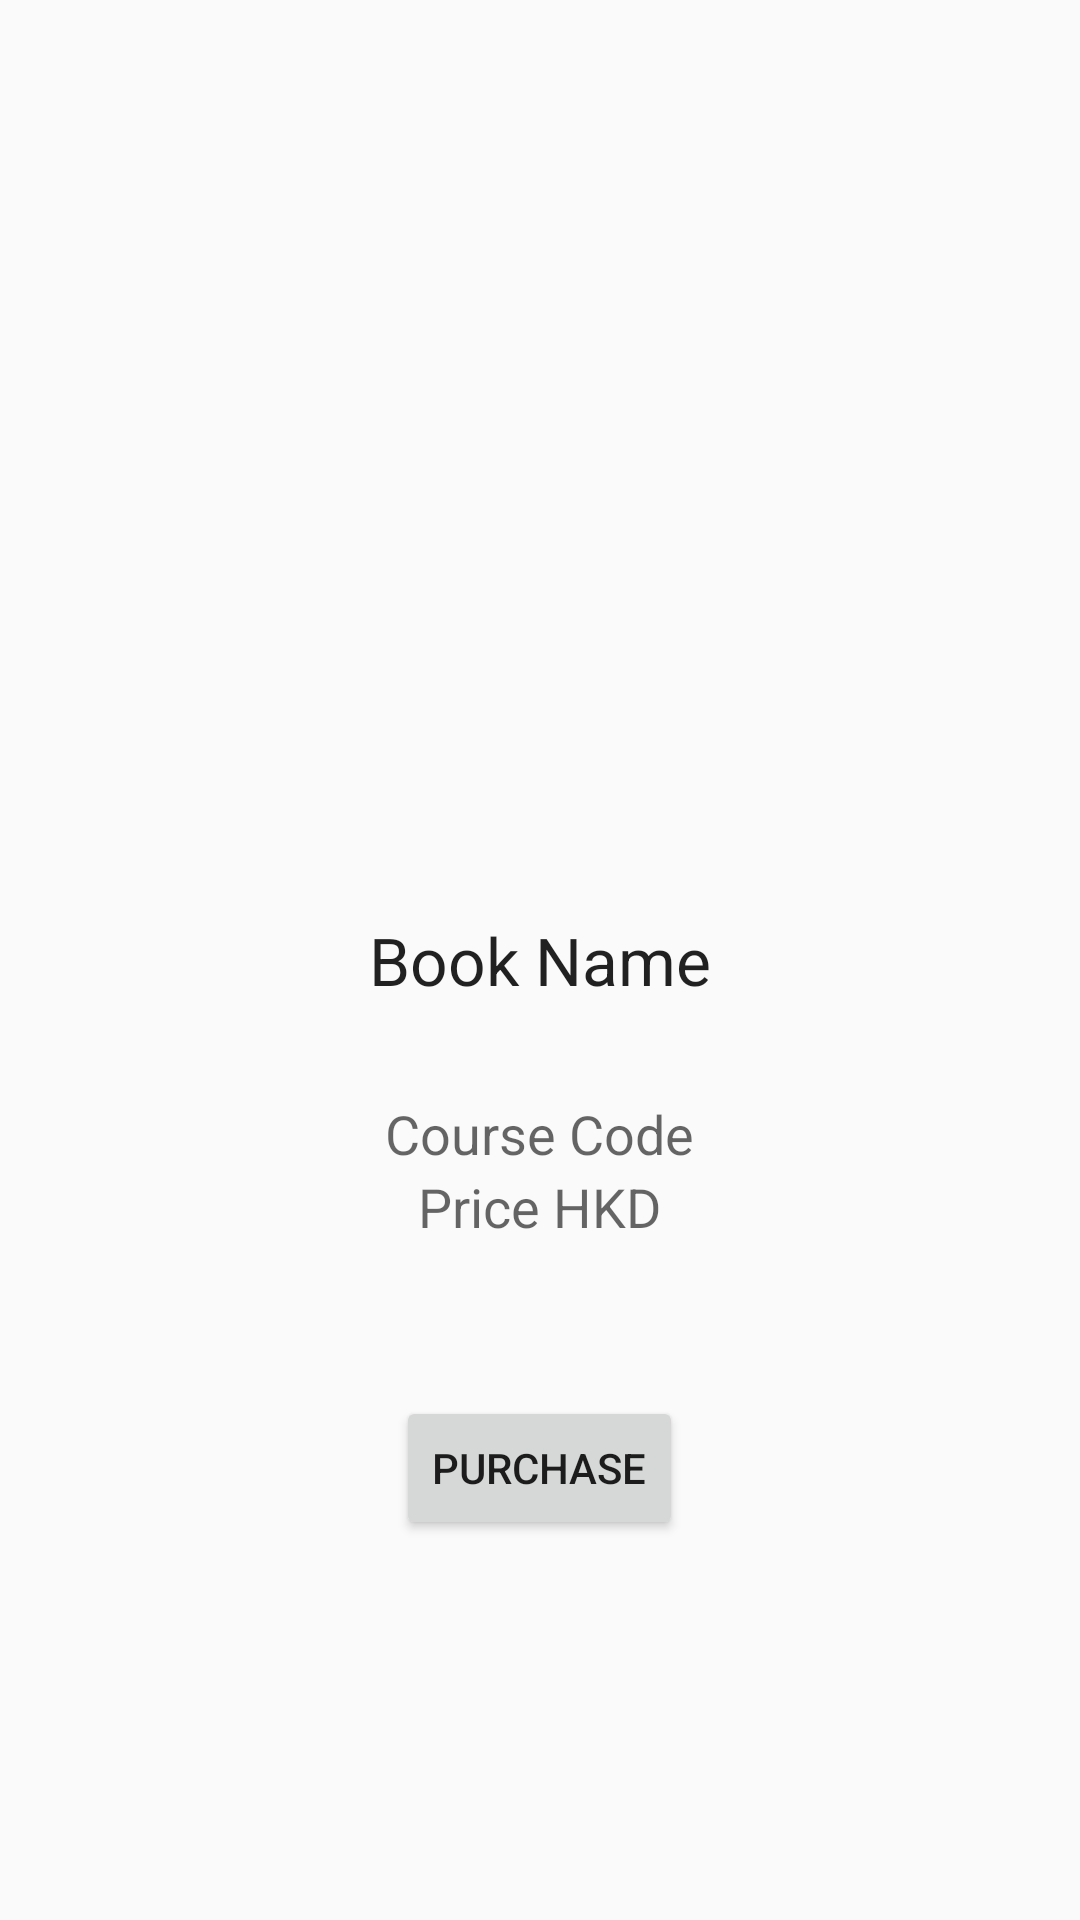

Reconstruct the res/layout file that produces this screen, plus the resources it refers to.
<!-- AndroidManifest.xml: application theme AppTheme -->
<!-- res/layout/activity_buy.xml -->
<?xml version="1.0" encoding="utf-8"?>
<RelativeLayout
    xmlns:android="http://schemas.android.com/apk/res/android"
    xmlns:tools="http://schemas.android.com/tools"
    android:layout_width="match_parent"
    android:layout_height="match_parent"
    android:paddingLeft="@dimen/activity_horizontal_margin"
    android:paddingRight="@dimen/activity_horizontal_margin"
    android:paddingTop="@dimen/activity_vertical_margin"
    android:paddingBottom="@dimen/activity_vertical_margin"
    tools:context="com.tex.texandroid.BuyActivity">


    <TextView
        android:layout_width="wrap_content"
        android:layout_height="wrap_content"
        android:textAppearance="?android:attr/textAppearanceLarge"
        android:text="Book Name"
        android:id="@+id/bookNameTextView"
        android:layout_centerVertical="true"
        android:layout_centerHorizontal="true" />

    <TextView
        android:layout_width="wrap_content"
        android:layout_height="wrap_content"
        android:textAppearance="?android:attr/textAppearanceMedium"
        android:text="Course Code"
        android:id="@+id/courseCodeTextView"
        android:layout_below="@+id/bookNameTextView"
        android:layout_centerHorizontal="true"
        android:layout_marginTop="31dp" />

    <TextView
        android:layout_width="wrap_content"
        android:layout_height="wrap_content"
        android:textAppearance="?android:attr/textAppearanceMedium"
        android:text="Price HKD"
        android:id="@+id/priceTextView"
        android:layout_below="@+id/courseCodeTextView"
        android:layout_centerHorizontal="true" />

    <Button
        android:layout_width="wrap_content"
        android:layout_height="wrap_content"
        android:text="Purchase"
        android:id="@+id/purchaseButton"
        android:layout_below="@+id/priceTextView"
        android:layout_centerHorizontal="true"
        android:layout_marginTop="51dp" />
</RelativeLayout>
<!-- resources referenced by this layout -->
<resources>
  <style name="AppTheme" parent="Theme.AppCompat.Light.DarkActionBar">
          
          <item name="colorPrimary">@color/colorPrimary</item>
          <item name="colorPrimaryDark">@color/colorPrimaryDark</item>
          <item name="colorAccent">@color/colorAccent</item>
      </style>
  <!-- not gathered from this repository: default colours our renderer supplied (Android Studio template values) -->
  <color name="colorPrimary">#FF6200EE</color>
  <color name="colorPrimaryDark">#FF3700B3</color>
  <color name="colorAccent">#FF03DAC5</color>
</resources>
